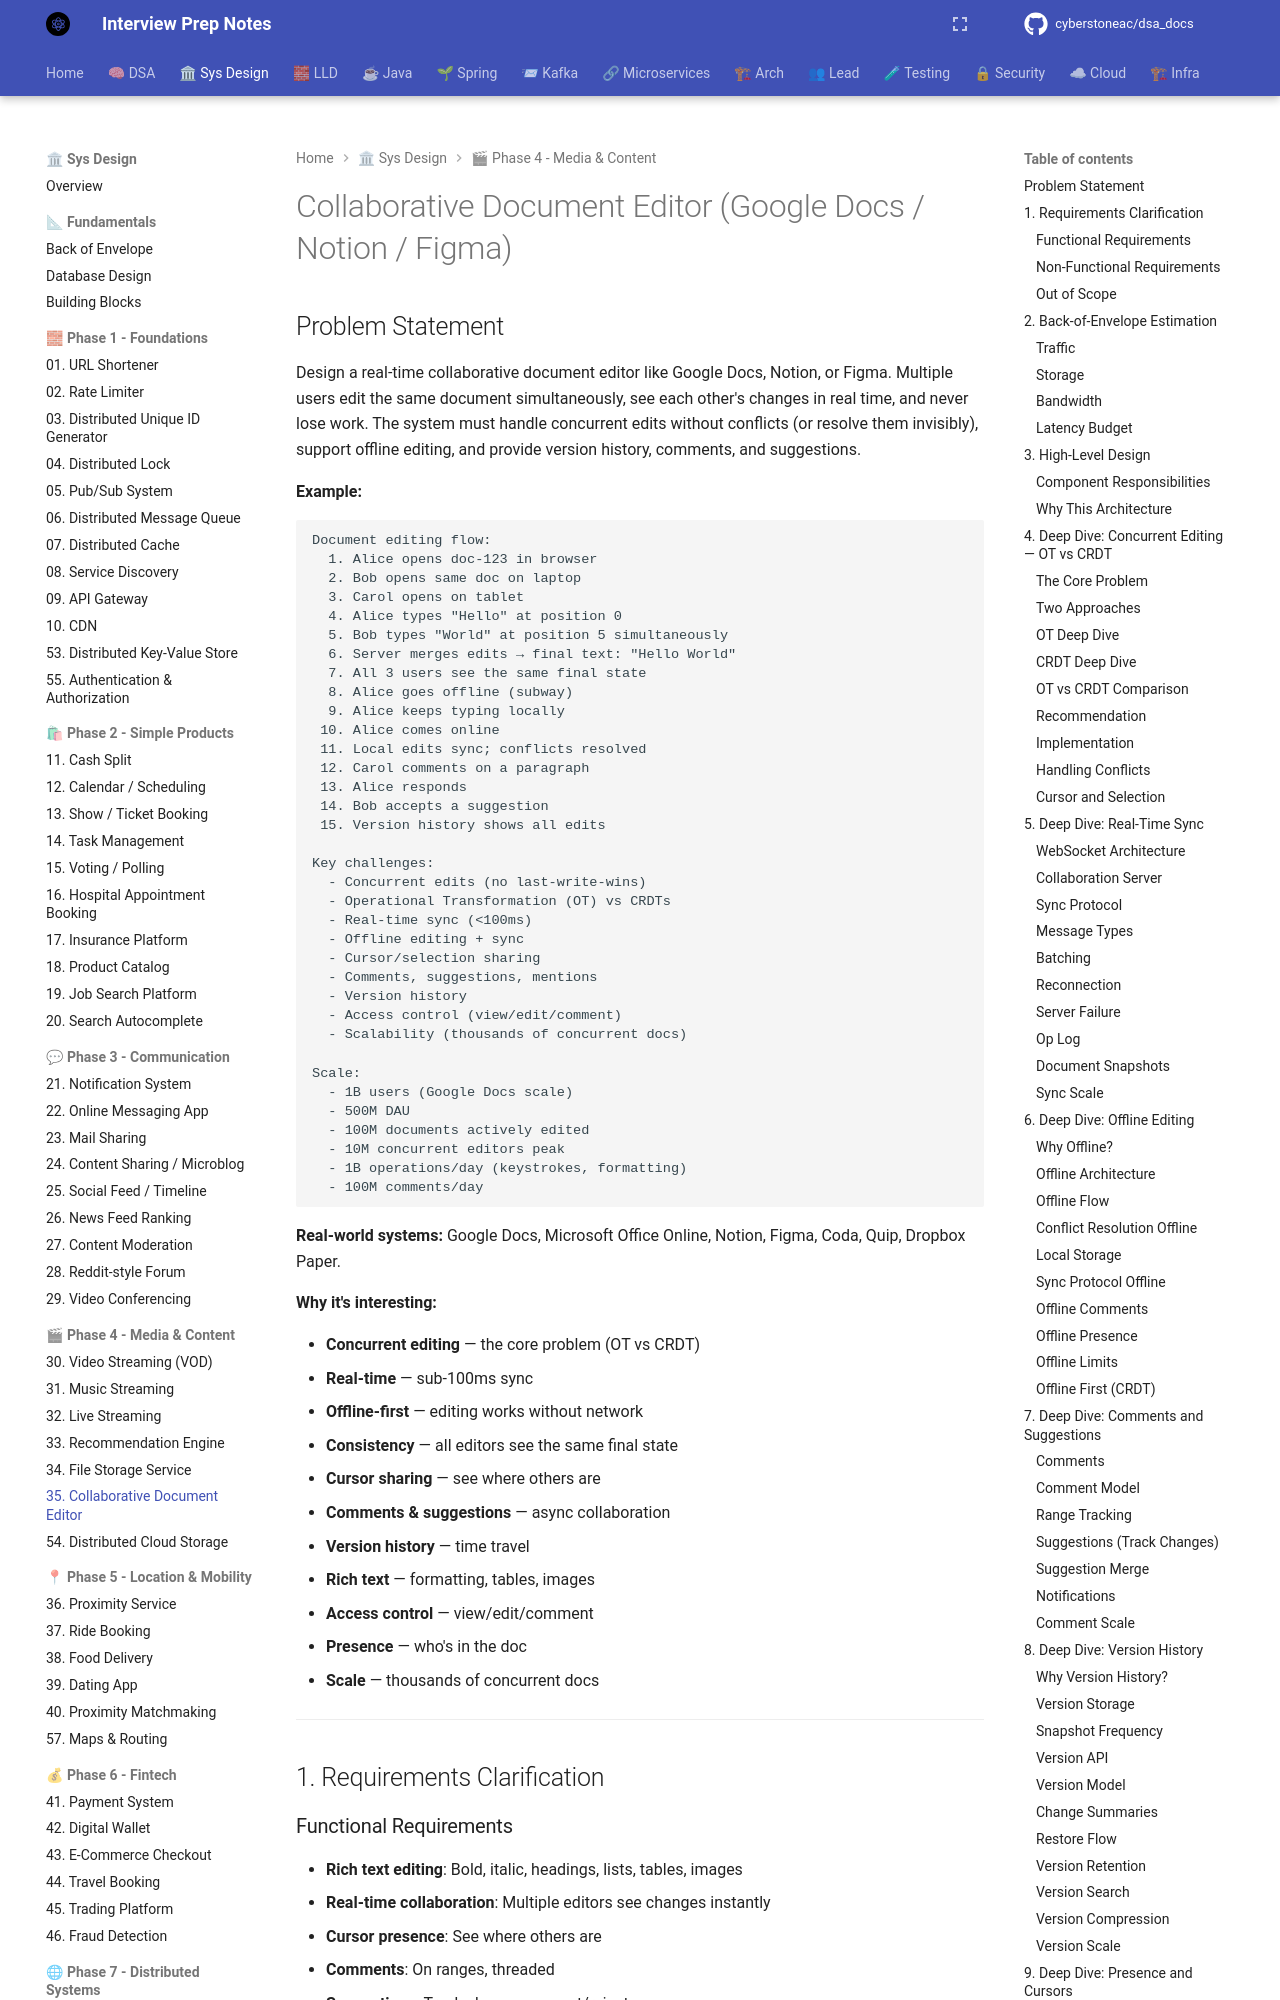

repository: cyberstoneac/dsa_docs · page: system-design/problems/35-collaborative-document-editor/index.html · generator: mkdocs

# Collaborative Document Editor (Google Docs / Notion / Figma)

## Problem Statement

Design a real-time collaborative document editor like Google Docs, Notion, or Figma. Multiple users edit the same document simultaneously, see each other's changes in real time, and never lose work. The system must handle concurrent edits without conflicts (or resolve them invisibly), support offline editing, and provide version history, comments, and suggestions.

**Example:**

```
Document editing flow:
  1. Alice opens doc-123 in browser
  2. Bob opens same doc on laptop
  3. Carol opens on tablet
  4. Alice types "Hello" at position 0
  5. Bob types "World" at position 5 simultaneously
  6. Server merges edits → final text: "Hello World"
  7. All 3 users see the same final state
  8. Alice goes offline (subway)
  9. Alice keeps typing locally
 10. Alice comes online
 11. Local edits sync; conflicts resolved
 12. Carol comments on a paragraph
 13. Alice responds
 14. Bob accepts a suggestion
 15. Version history shows all edits

Key challenges:
  - Concurrent edits (no last-write-wins)
  - Operational Transformation (OT) vs CRDTs
  - Real-time sync (<100ms)
  - Offline editing + sync
  - Cursor/selection sharing
  - Comments, suggestions, mentions
  - Version history
  - Access control (view/edit/comment)
  - Scalability (thousands of concurrent docs)

Scale:
  - 1B users (Google Docs scale)
  - 500M DAU
  - 100M documents actively edited
  - 10M concurrent editors peak
  - 1B operations/day (keystrokes, formatting)
  - 100M comments/day
```

**Real-world systems:** Google Docs, Microsoft Office Online, Notion, Figma, Coda, Quip, Dropbox Paper.

**Why it's interesting:**
